2-way image classification set "sample" from GitHub (Fadhili-N/Summative-assignment-MLOP); label vocabulary: parasitized, uninfected.

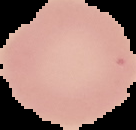
Label: uninfected

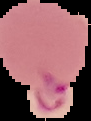
Label: parasitized

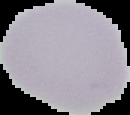
Label: uninfected

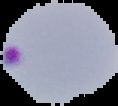
Label: parasitized

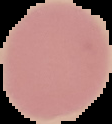
Label: uninfected

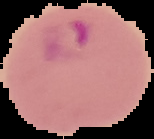
Label: parasitized
